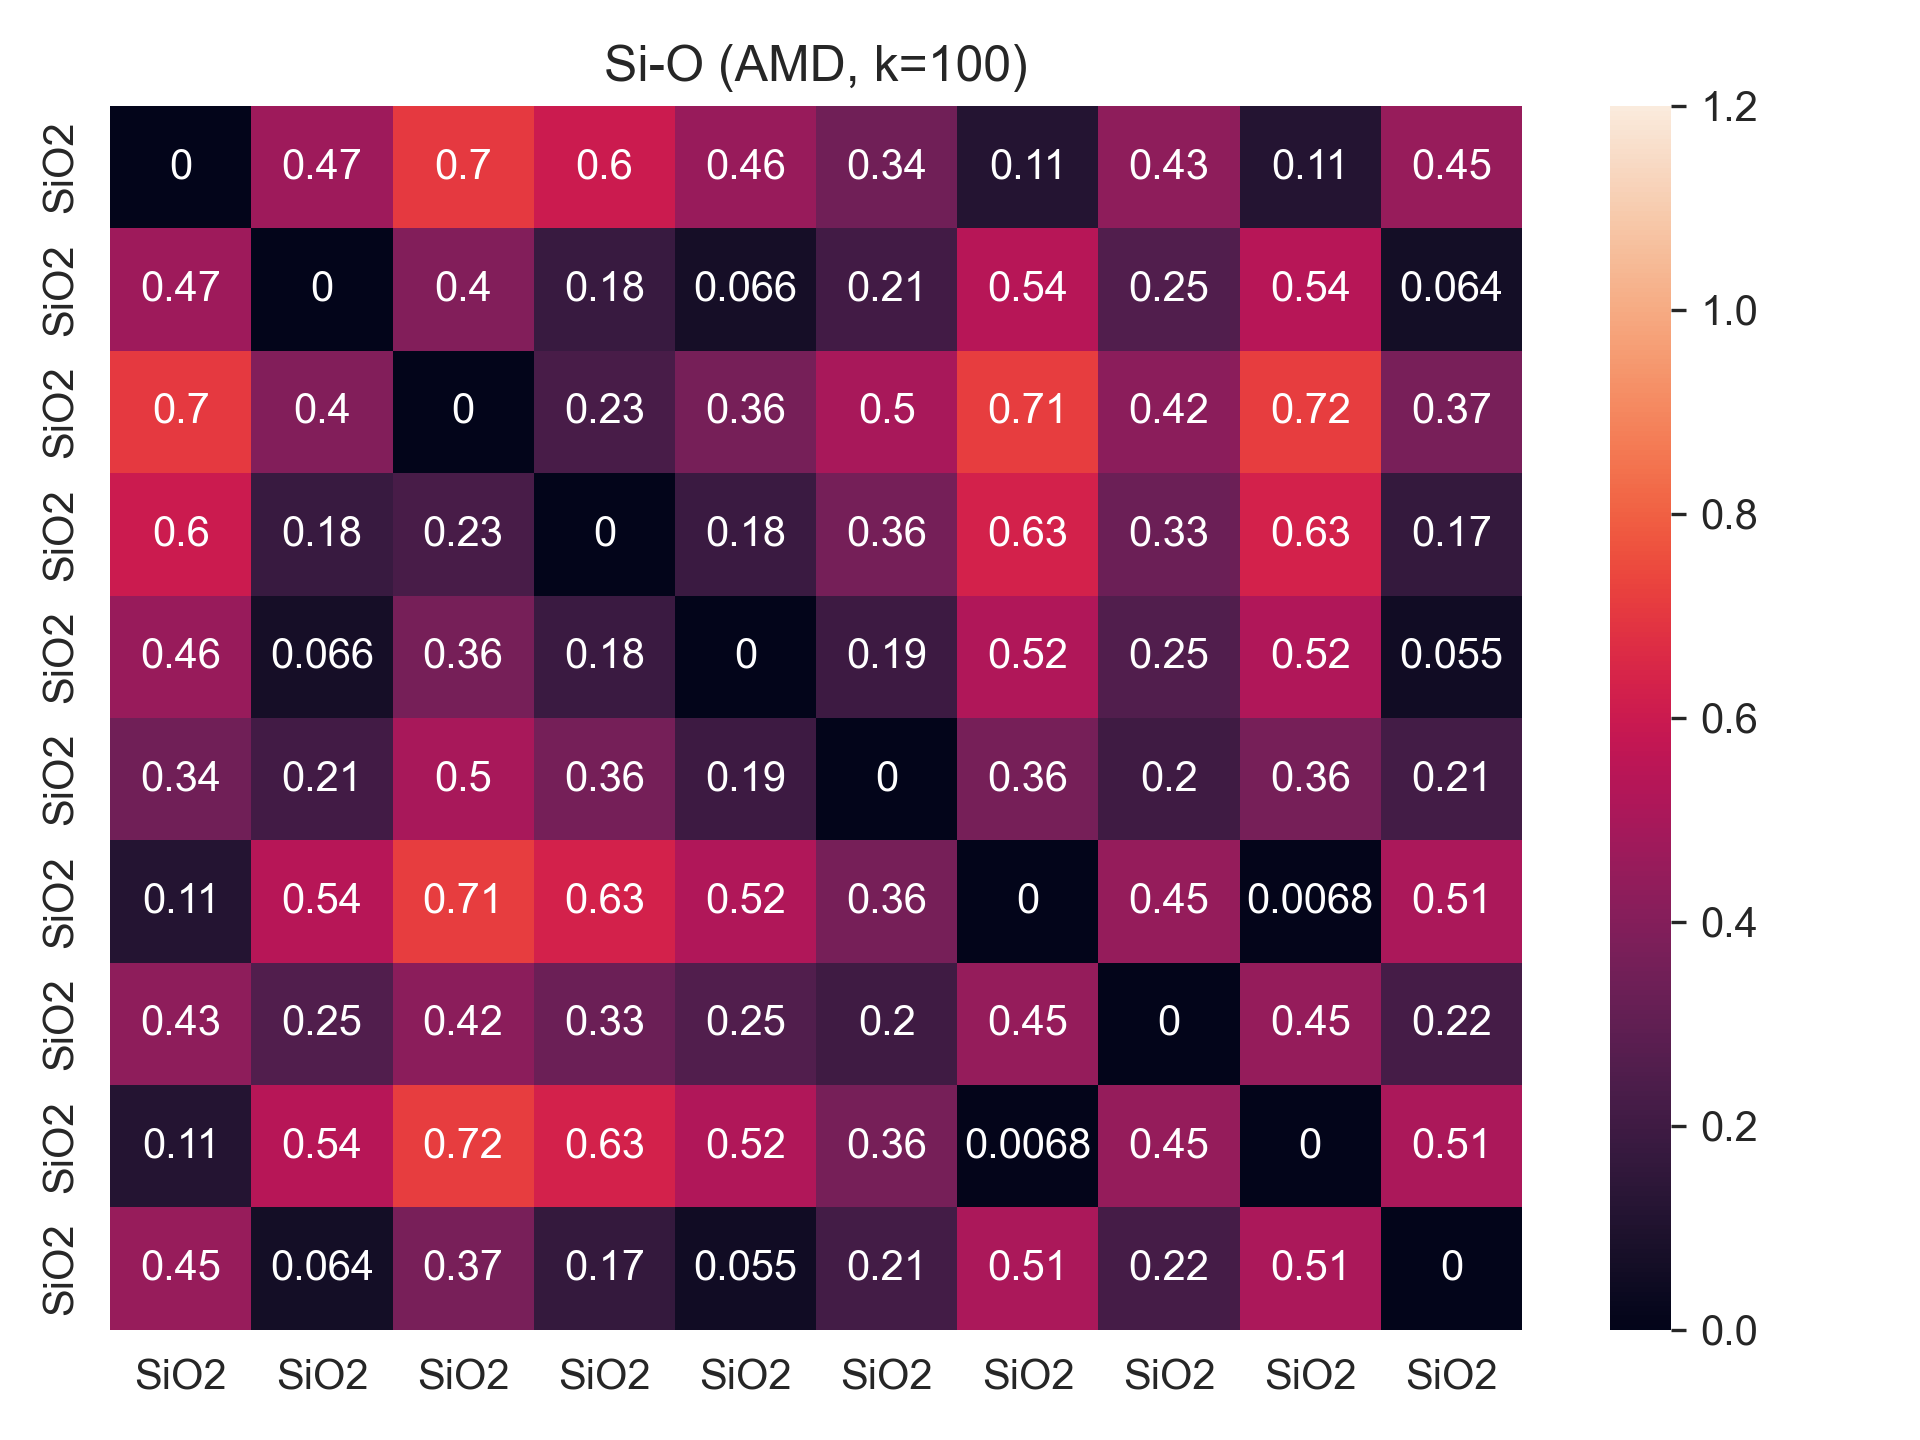

Values plotted in this chart, from the file beside it:
, SiO2, SiO2, SiO2, SiO2, SiO2, SiO2, SiO2, SiO2, SiO2, SiO2
SiO2, 0.0, 0.4708, 0.7034, 0.6018, 0.4556, 0.3428, 0.1148, 0.4285, 0.115, 0.4514
SiO2, 0.4708, 0.0, 0.3964, 0.1791, 0.06566, 0.2101, 0.5426, 0.2536, 0.5419, 0.06381
SiO2, 0.7034, 0.3964, 0.0, 0.2264, 0.3622, 0.5007, 0.7147, 0.418, 0.7158, 0.3688
SiO2, 0.6018, 0.1791, 0.2264, 0.0, 0.1832, 0.3598, 0.6299, 0.3321, 0.6292, 0.1685
SiO2, 0.4556, 0.06566, 0.3622, 0.1832, 0.0, 0.1947, 0.5235, 0.2545, 0.5228, 0.05529
SiO2, 0.3428, 0.2101, 0.5007, 0.3598, 0.1947, 0.0, 0.3619, 0.2013, 0.3613, 0.215
SiO2, 0.1148, 0.5426, 0.7147, 0.6299, 0.5235, 0.3619, 0.0, 0.4454, 0.006842, 0.5084
SiO2, 0.4285, 0.2536, 0.418, 0.3321, 0.2545, 0.2013, 0.4454, 0.0, 0.4472, 0.2171
SiO2, 0.115, 0.5419, 0.7158, 0.6292, 0.5228, 0.3613, 0.006842, 0.4472, 0.0, 0.5077
SiO2, 0.4514, 0.06381, 0.3688, 0.1685, 0.05529, 0.215, 0.5084, 0.2171, 0.5077, 0.0
